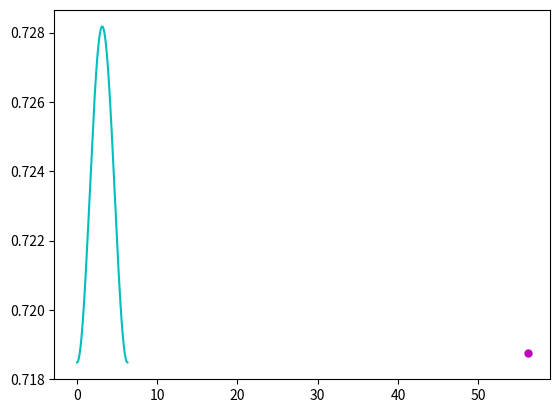

Here is the Python script that generated this plot:
from datetime import date

#Perihelion: 12/6/2021

today = date.today()
d0 = date(2021, 6, 12)
d1 = date.today()
delta = d1 - d0 

import numpy as np

t = delta.days

p = 224.701

e = 0.0067

o = 76.680 

w = 54.884

M = 360/(p) * (t) 

Ec = (180/(np.pi)) * ((2*(e)) * np.sin(np.pi/180 * M)) 

v = ((Ec)+(M)) + o + w

import matplotlib.pyplot as plt 

a = 0.72333
theta = v/180*np.pi
theta = np.linspace(0,2*np.pi, 360)
r = (a*(1-e**2))/(1+e*np.cos(theta))
plt.plot(theta, r, 'c')

r = (a*(1-(e*e)))/(1+e*np.cos(np.deg2rad(v)))
#gives diharea to planet from centre of sun, makes sure the point is on the orbital path

plt.plot(np.deg2rad(v),r,'mo',markersize=5) 

